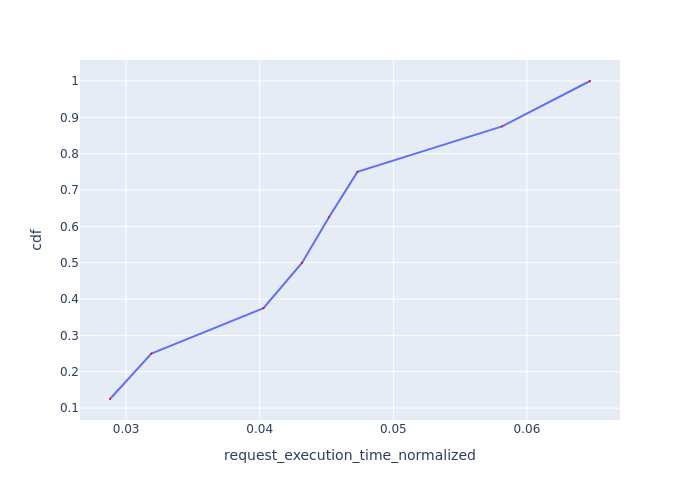

The file beside this chart, header and first rows:
Request Id, request_execution_time_normalized, cdf
0_5, 0.02879, 0.125
0_4, 0.03189, 0.25
0_7, 0.04028, 0.375
0_0, 0.04317, 0.5
0_3, 0.04518, 0.625
0_1, 0.04731, 0.75
0_6, 0.05814, 0.875
0_2, 0.06472, 1.0
